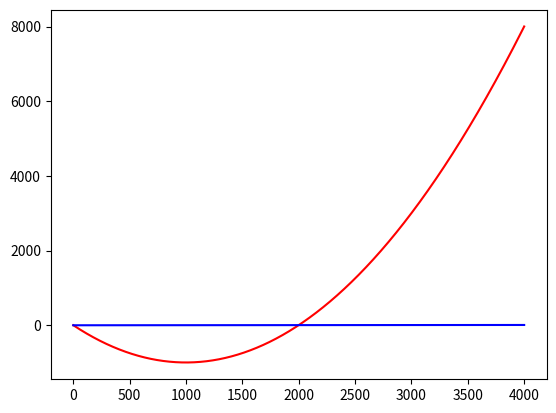

The matplotlib source for this figure:
import matplotlib.pyplot as plt

def df(x):
    return (2*x-2)

dx = 0.001
x = 0
y = 0
end = 4 

x_values = [i for i in range(int((end-x)/dx)+1)]
Fy_values = []
dfy_values = []

while x < 4:
    Fy_values.append(y)
    dfy_values.append(df(x))
    y += df(x+dx)
    x += dx

plt.plot(x_values, Fy_values, color="red")
plt.plot(x_values, dfy_values, color="blue")
plt.show()